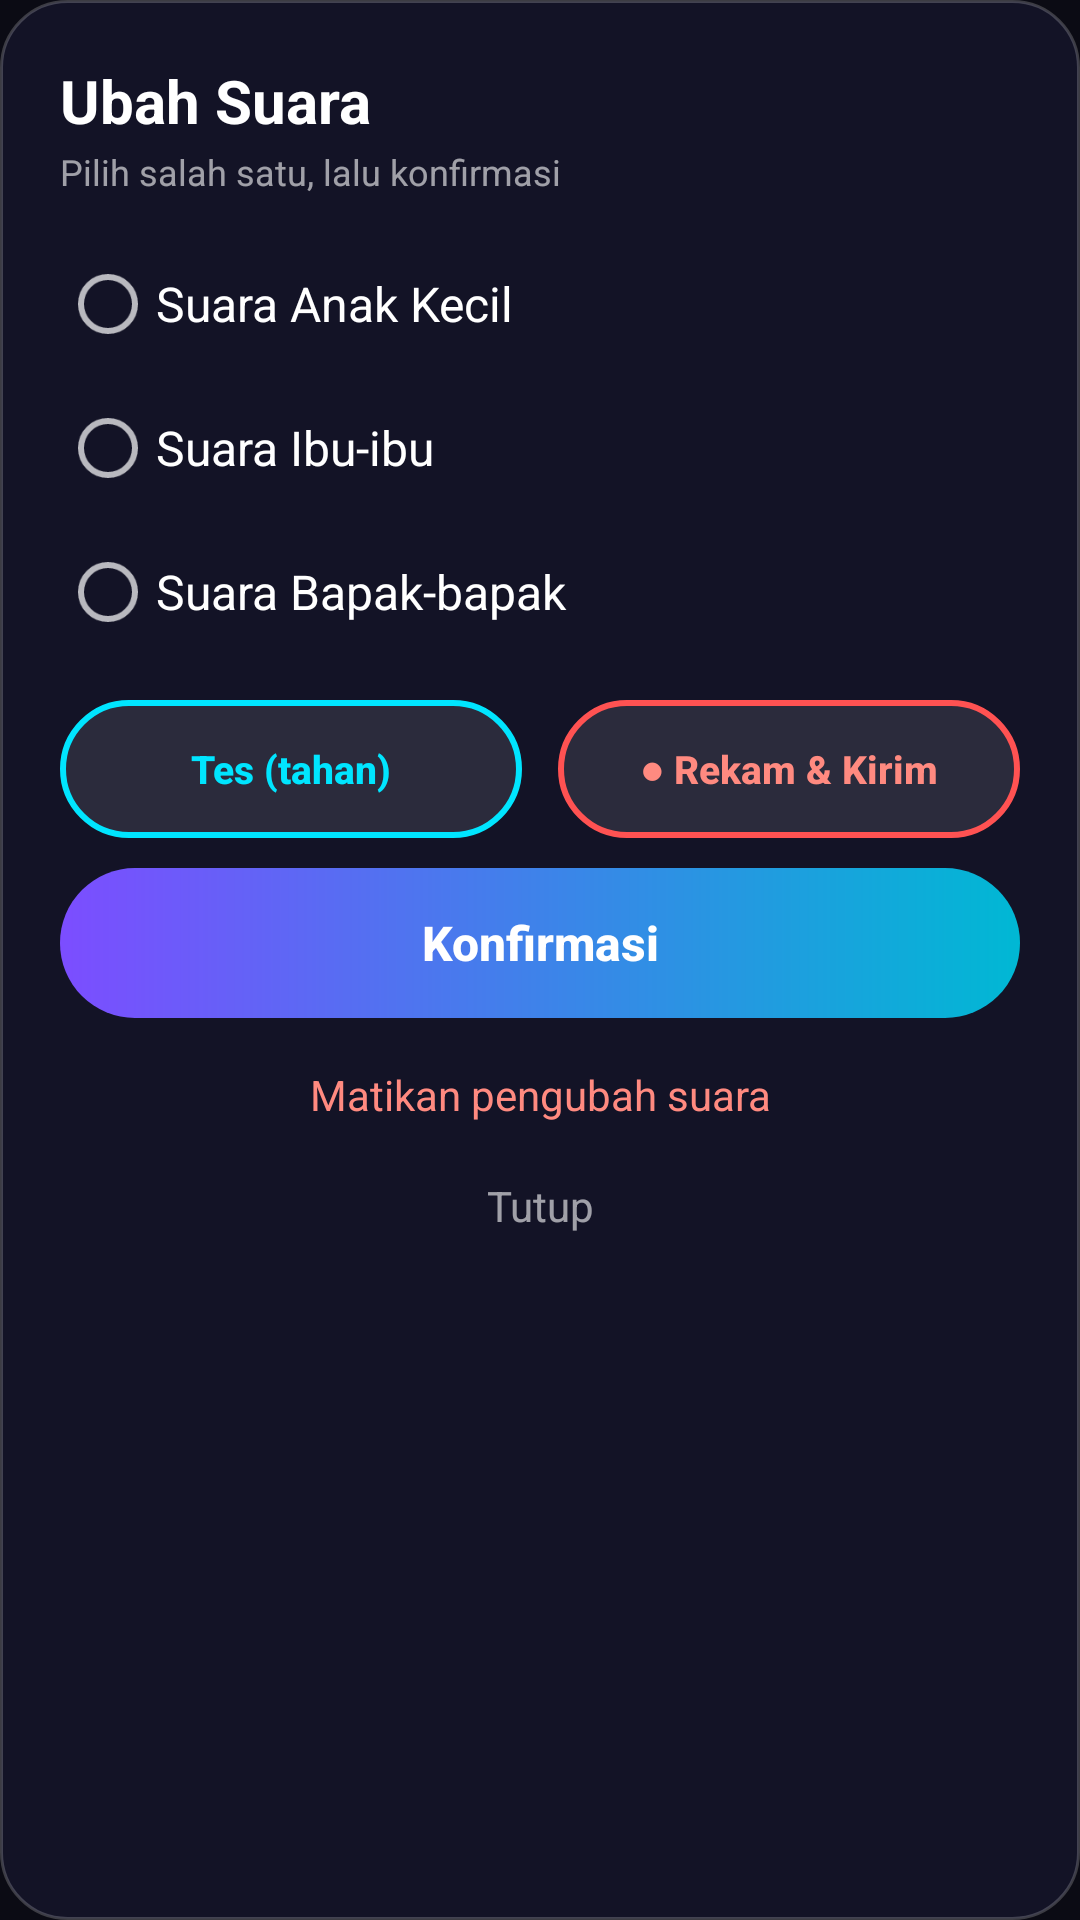

This screen was rendered from an Android layout file. Write that file and the resources it references.
<!-- AndroidManifest.xml: application theme Theme.VoiceGunz -->
<!-- res/layout/overlay_menu.xml -->
<?xml version="1.0" encoding="utf-8"?>
<LinearLayout xmlns:android="http://schemas.android.com/apk/res/android"
    android:layout_width="290dp"
    android:layout_height="wrap_content"
    android:background="@drawable/bg_panel"
    android:orientation="vertical"
    android:padding="20dp">

    <TextView
        android:layout_width="wrap_content"
        android:layout_height="wrap_content"
        android:text="Ubah Suara"
        android:textColor="#FFFFFF"
        android:textSize="20sp"
        android:textStyle="bold" />

    <TextView
        android:layout_width="wrap_content"
        android:layout_height="wrap_content"
        android:layout_marginTop="2dp"
        android:text="Pilih salah satu, lalu konfirmasi"
        android:textColor="#99FFFFFF"
        android:textSize="12sp" />

    <RadioGroup
        android:id="@+id/group"
        android:layout_width="match_parent"
        android:layout_height="wrap_content"
        android:layout_marginBottom="12dp"
        android:layout_marginTop="12dp">

        <RadioButton
            android:id="@+id/optChild"
            android:layout_width="match_parent"
            android:layout_height="48dp"
            android:text="Suara Anak Kecil"
            android:textColor="#FFFFFF"
            android:textSize="16sp" />

        <RadioButton
            android:id="@+id/optMom"
            android:layout_width="match_parent"
            android:layout_height="48dp"
            android:text="Suara Ibu-ibu"
            android:textColor="#FFFFFF"
            android:textSize="16sp" />

        <RadioButton
            android:id="@+id/optDad"
            android:layout_width="match_parent"
            android:layout_height="48dp"
            android:text="Suara Bapak-bapak"
            android:textColor="#FFFFFF"
            android:textSize="16sp" />
    </RadioGroup>

    <LinearLayout
        android:layout_width="match_parent"
        android:layout_height="wrap_content"
        android:layout_marginBottom="10dp"
        android:orientation="horizontal">

        <Button
            android:id="@+id/btnTest"
            android:layout_width="0dp"
            android:layout_height="46dp"
            android:layout_marginRight="6dp"
            android:layout_weight="1"
            android:background="@drawable/bg_btn_outline"
            android:stateListAnimator="@null"
            android:text="Tes (tahan)"
            android:textAllCaps="false"
            android:textColor="#00E5FF"
            android:textSize="13sp"
            android:textStyle="bold" />

        <Button
            android:id="@+id/btnRecord"
            android:layout_width="0dp"
            android:layout_height="46dp"
            android:layout_marginLeft="6dp"
            android:layout_weight="1"
            android:background="@drawable/bg_btn_record"
            android:stateListAnimator="@null"
            android:text="● Rekam &amp; Kirim"
            android:textAllCaps="false"
            android:textColor="#FF8A80"
            android:textSize="13sp"
            android:textStyle="bold" />
    </LinearLayout>

    <Button
        android:id="@+id/btnConfirm"
        android:layout_width="match_parent"
        android:layout_height="50dp"
        android:background="@drawable/bg_btn_primary"
        android:stateListAnimator="@null"
        android:text="Konfirmasi"
        android:textAllCaps="false"
        android:textColor="#FFFFFF"
        android:textSize="16sp"
        android:textStyle="bold" />

    <TextView
        android:id="@+id/btnOff"
        android:layout_width="match_parent"
        android:layout_height="wrap_content"
        android:layout_marginTop="6dp"
        android:clickable="true"
        android:gravity="center"
        android:padding="10dp"
        android:text="Matikan pengubah suara"
        android:textColor="#FF8A80"
        android:textSize="14sp" />

    <TextView
        android:id="@+id/btnClose"
        android:layout_width="match_parent"
        android:layout_height="wrap_content"
        android:clickable="true"
        android:gravity="center"
        android:padding="8dp"
        android:text="Tutup"
        android:textColor="#99FFFFFF"
        android:textSize="14sp" />
</LinearLayout>
<!-- resources referenced by this layout -->
<resources>
  <!-- drawable bg_btn_outline (drawable) -->
  <?xml version="1.0" encoding="utf-8"?>
  <shape xmlns:android="http://schemas.android.com/apk/res/android" android:shape="rectangle">
      <solid android:color="#1AFFFFFF" />
      <corners android:radius="28dp" />
      <stroke
          android:width="2dp"
          android:color="#00E5FF" />
  </shape>
  <!-- drawable bg_btn_primary (drawable) -->
  <?xml version="1.0" encoding="utf-8"?>
  <shape xmlns:android="http://schemas.android.com/apk/res/android" android:shape="rectangle">
      <gradient
          android:angle="0"
          android:startColor="#7C4DFF"
          android:endColor="#00B8D4" />
      <corners android:radius="28dp" />
  </shape>
  <!-- drawable bg_btn_record (drawable) -->
  <?xml version="1.0" encoding="utf-8"?>
  <shape xmlns:android="http://schemas.android.com/apk/res/android" android:shape="rectangle">
      <solid android:color="#1AFFFFFF" />
      <corners android:radius="28dp" />
      <stroke
          android:width="2dp"
          android:color="#FF5252" />
  </shape>
  <!-- drawable bg_panel (drawable) -->
  <?xml version="1.0" encoding="utf-8"?>
  <shape xmlns:android="http://schemas.android.com/apk/res/android" android:shape="rectangle">
      <solid android:color="#F2141427" />
      <corners android:radius="22dp" />
      <stroke
          android:width="1dp"
          android:color="#33FFFFFF" />
  </shape>
  <style name="Theme.VoiceGunz" parent="android:Theme.Material.NoActionBar">
          <item name="android:windowBackground">@color/bg_dark</item>
          <item name="android:statusBarColor">@color/bg_dark</item>
          <item name="android:navigationBarColor">@color/bg_dark</item>
          <item name="android:colorAccent">@color/accent</item>
      </style>
  <color name="bg_dark">#0B0B14</color>
  <color name="accent">#7C4DFF</color>
</resources>
